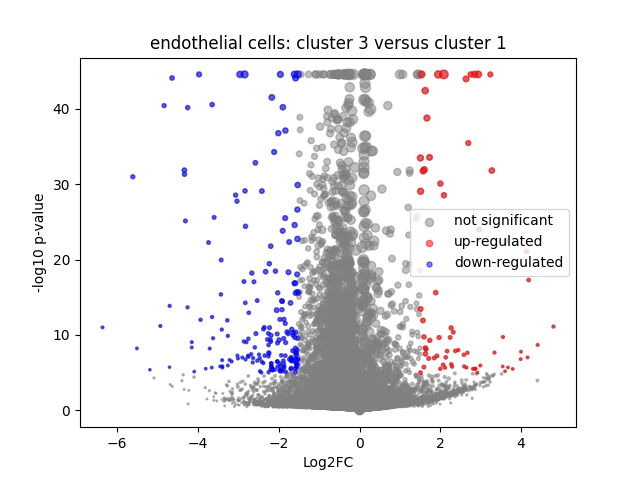

The table this chart was drawn from, first rows:
	gene	expression_1	expression_2	log2FC	-log10 p-val	significant
0	MIR1302-2HG	1.1641532e-09	9.313226e-09	1.1694773e-05	44.55	0
1	FAM138A	1.1641532e-09	9.313226e-09	1.1694773e-05	44.55	0
2	OR4F5	1.1641532e-09	9.313226e-09	1.1694773e-05	44.55	0
3	AL627309.1	0.001738	9.313226e-09	-1.453	0.4971	0
4	AL627309.3	1.1641532e-09	9.313226e-09	1.1694773e-05	44.55	0
5	AL627309.2	1.1641532e-09	9.313226e-09	1.1694773e-05	44.55	0
6	AL627309.5	0.003945	0.006109	0.5235	0.2958	0
7	AL627309.4	1.1641532e-09	9.313226e-09	1.1694773e-05	44.55	0
8	AP006222.2	1.1641532e-09	9.313226e-09	1.1694773e-05	44.55	0
9	AL732372.1	1.1641532e-09	9.313226e-09	1.1694773e-05	44.55	0
10	OR4F29	1.1641532e-09	9.313226e-09	1.1694773e-05	44.55	0
11	AC114498.1	1.1641532e-09	9.313226e-09	1.1694773e-05	44.55	0
12	OR4F16	1.1641532e-09	9.313226e-09	1.1694773e-05	44.55	0
13	AL669831.2	1.1641532e-09	9.313226e-09	1.1694773e-05	44.55	0
14	LINC01409	0.022	0.01906	-0.1973	0.1775	0
15	FAM87B	1.1641532e-09	9.313226e-09	1.1694773e-05	44.55	0
16	LINC01128	0.09043	0.06186	-0.5405	1.324	0
17	LINC00115	0.004661	0.009282	0.861	0.7425	0
18	FAM41C	0.01631	0.0155	-0.06861	0.0475	0
19	AL645608.6	1.1641532e-09	9.313226e-09	1.1694773e-05	44.55	0
20	AL645608.2	0.001705	0.0004103	-0.9395	0.3363	0
21	AL645608.4	1.1641532e-09	9.313226e-09	1.1694773e-05	44.55	0
22	LINC02593	0.01272	0.004518	-1.314	0.8094	0
23	SAMD11	0.08417	0.02606	-1.654	4.371	0
24	NOC2L	0.303	0.2922	-0.05225	0.1865	0
25	KLHL17	0.02043	0.02312	0.1707	0.1441	0
26	PLEKHN1	0.005057	0.002644	-0.7331	0.3387	0
27	PERM1	1.1641532e-09	9.313226e-09	1.1694773e-05	44.55	0
28	AL645608.7	0.0114	0.005574	-0.9151	0.5865	0
29	HES4	0.3593	0.1733	-1.047	10.55	0
30	ISG15	0.4671	0.3497	-0.4165	4.114	0
31	AL645608.1	1.1641532e-09	9.313226e-09	1.1694773e-05	44.55	0
32	AGRN	0.1341	0.1245	-0.1062	0.2393	0
33	AL645608.5	1.1641532e-09	9.313226e-09	1.1694773e-05	44.55	0
34	AL645608.8	1.1641532e-09	9.313226e-09	1.1694773e-05	44.55	0
35	RNF223	1.1641532e-09	0.0002618	0.3355	0.4983	0
36	C1orf159	0.02916	0.02653	-0.1315	0.122	0
37	AL390719.3	1.1641532e-09	0.0002998	0.3783	0.4983	0
38	LINC01342	1.1641532e-09	9.313226e-09	1.1694773e-05	44.55	0
39	AL390719.2	1.1641532e-09	9.313226e-09	1.1694773e-05	44.55	0
40	TTLL10-AS1	1.1641532e-09	9.313226e-09	1.1694773e-05	44.55	0
41	TTLL10	1.1641532e-09	9.313226e-09	1.1694773e-05	44.55	0
42	TNFRSF18	1.1641532e-09	0.0007879	0.8383	0.4983	0
43	TNFRSF4	0.01053	0.004302	-1.12	0.7546	0
44	SDF4	0.7884	0.7459	-0.07985	0.7452	0
45	B3GALT6	0.3402	0.2863	-0.2481	1.469	0
46	C1QTNF12	0.005101	0.005492	0.08941	0.0353	0
47	AL162741.1	1.1641532e-09	0.0002979	0.3762	0.4983	0
48	UBE2J2	0.4148	0.2937	-0.4966	5.311	0
49	LINC01786	1.1641532e-09	9.313226e-09	1.1694773e-05	44.55	0
50	SCNN1D	0.003133	0.001153	-0.9407	0.3929	0
51	ACAP3	0.09377	0.04026	-1.2	3.554	0
52	PUSL1	0.1301	0.08597	-0.5923	2.145	0
53	INTS11	0.1932	0.1852	-0.06043	0.1556	0
54	AL139287.1	1.1641532e-09	9.313226e-09	1.1694773e-05	44.55	0
55	CPTP	0.08466	0.05633	-0.5793	1.416	0
56	TAS1R3	0.003746	0.0008536	-1.356	0.5359	0
57	DVL1	0.087	0.05516	-0.6478	1.58	0
58	MXRA8	0.03368	0.01592	-1.035	1.387	0
59	AURKAIP1	1.385	1.14	-0.2812	15.35	0
... 36,541 more rows
